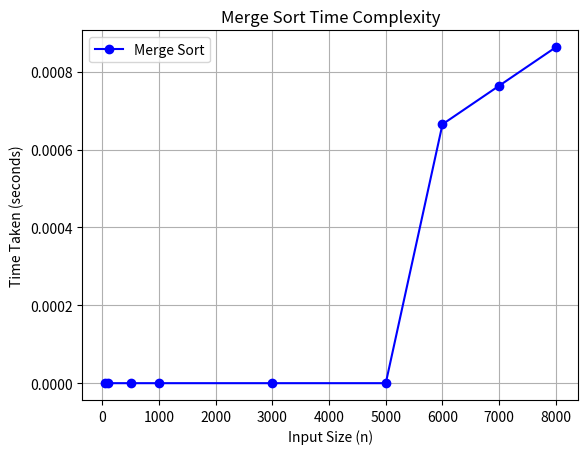

This chart was generated by the following Python code:
import matplotlib.pyplot as plt

n_values = [50, 100, 500, 1000, 3000, 5000, 6000, 7000, 8000]
time_values = [0.0, 0.0, 0.0, 0.0, 0.0, 0.0, 0.000665, 0.000764, 0.000863]

plt.plot(n_values, time_values, marker='o', linestyle='-', color='b', label="Merge Sort")
plt.title("Merge Sort Time Complexity")
plt.xlabel("Input Size (n)")
plt.ylabel("Time Taken (seconds)")
plt.grid(True)
plt.legend()
plt.show()
